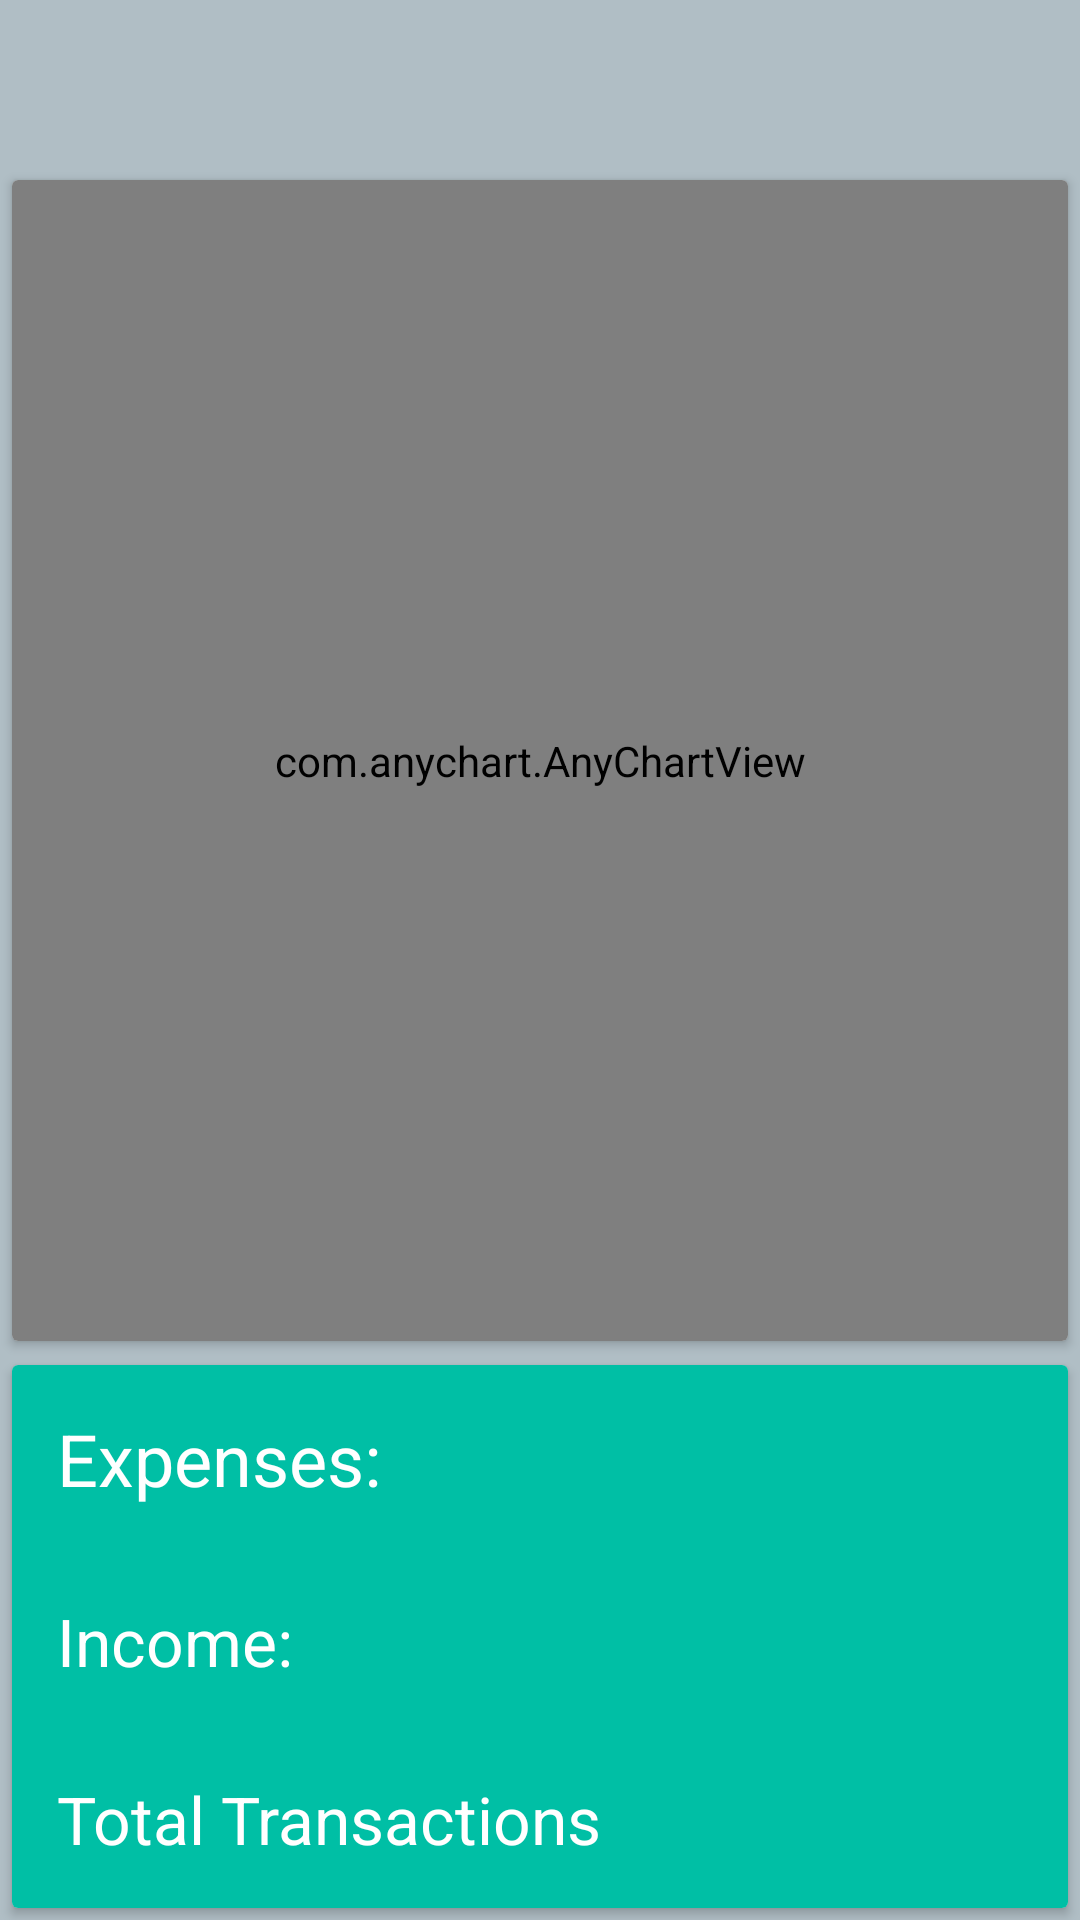

The Android layout XML behind this screen, and the referenced resources:
<!-- AndroidManifest.xml: application theme AppTheme -->
<!-- res/layout/activity_main.xml -->
<LinearLayout xmlns:android="http://schemas.android.com/apk/res/android"
    xmlns:tools="http://schemas.android.com/tools"
    android:layout_width="match_parent"
    android:layout_height="match_parent"
    xmlns:app="http://schemas.android.com/apk/res-auto"
    android:orientation="vertical"
    android:weightSum="1"
    android:background="@color/colorPrimary"
    tools:context="com.example.smsanalyzer.MainActivity">

    <androidx.appcompat.widget.Toolbar
        android:id="@+id/tool_bar"
        android:layout_width="match_parent"
        android:layout_height="wrap_content"
        android:elevation="4dp"
        android:fitsSystemWindows="true"
        android:theme="@style/Base.ThemeOverlay.AppCompat.Dark"
        tools:targetApi="lollipop" />

    <androidx.cardview.widget.CardView
        android:id="@+id/cne"
        android:layout_gravity="bottom"
        android:layout_width="match_parent"
        android:layout_height="0dp"
        android:layout_margin="4dp"
        android:clickable="true"
        android:layout_weight="1"
        android:foreground="?android:selectableItemBackground"
        android:focusable="true">

        <com.anychart.AnyChartView
            android:id="@+id/any_chart_view"
            android:layout_width="match_parent"
            android:layout_height="match_parent"
            android:background="@color/colorPrimary" />

    </androidx.cardview.widget.CardView>

    <androidx.cardview.widget.CardView
        android:id="@+id/bankCard"
        android:layout_gravity="bottom"
        android:layout_width="match_parent"
        android:layout_height="wrap_content"
        android:layout_margin="4dp"
        android:clickable="true"
        android:foreground="?android:selectableItemBackground"
        android:focusable="true">

        <LinearLayout
            android:layout_width="match_parent"
            android:layout_height="match_parent"
            android:orientation="vertical">

            <TextView
                android:id="@+id/total_expenses"
                android:layout_width="match_parent"
                android:layout_height="wrap_content"
                android:background="@color/colorAccent"
                android:padding="15dp"
                android:text="Expenses: "
                android:gravity="start"
                android:textAppearance="@style/Base.TextAppearance.AppCompat.Headline"
                android:textColor="@android:color/white"
                 />

            <TextView
                android:id="@+id/total_income"
                android:layout_width="match_parent"
                android:layout_height="wrap_content"
                android:background="@color/colorAccent"
                android:gravity="start"
                android:padding="15dp"
                android:text="Income: "
                android:textAppearance="@style/Base.TextAppearance.AppCompat.Large"
                android:textColor="@android:color/white" />


            <TextView
                android:id="@+id/total_transactions"
                android:layout_width="match_parent"
                android:layout_height="wrap_content"
                android:background="@color/colorAccent"
                android:gravity="start"
                android:padding="15dp"
                android:text="Total Transactions"
                android:textAppearance="@style/Base.TextAppearance.AppCompat.Large"
                android:textColor="@android:color/white" />













        </LinearLayout>
    </androidx.cardview.widget.CardView>
</LinearLayout>
<!-- resources referenced by this layout -->
<resources>
  <color name="colorAccent">#00bfa5</color>
  <color name="colorPrimary">#b0bec5</color>
  <style name="AppTheme" parent="ThemeOverlay.AppCompat.ActionBar">
          
          <item name="colorPrimary">@color/colorPrimary</item>
          <item name="colorPrimaryDark">@color/colorPrimaryDark</item>
          <item name="android:windowTranslucentStatus">true</item>
      </style>
  <color name="colorPrimaryDark">#455a64</color>
</resources>
